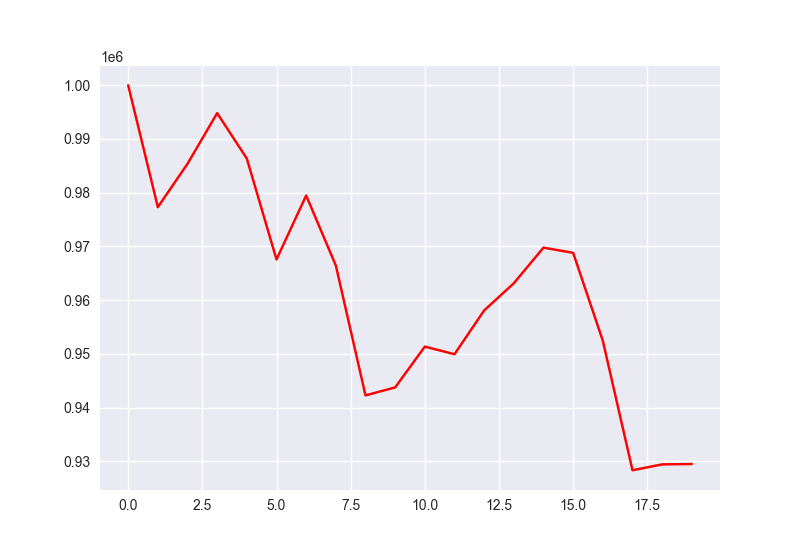

The data file committed next to this chart (first rows):
account_value, date, daily_return
1000000, 2024-03-04, 
977311, 2024-03-05, -0.02269
985381, 2024-03-06, 0.008257
994810, 2024-03-07, 0.009569
986348, 2024-03-08, -0.008506
967565, 2024-03-11, -0.01904
979473, 2024-03-12, 0.01231
966449, 2024-03-13, -0.0133
942270, 2024-03-14, -0.02502
943751, 2024-03-15, 0.001572
951348, 2024-03-18, 0.00805
949932, 2024-03-19, -0.001489
958084, 2024-03-20, 0.008581
963143, 2024-03-21, 0.005281
969771, 2024-03-22, 0.006882
968802, 2024-03-25, -0.001
952442, 2024-03-26, -0.01689
928334, 2024-03-27, -0.02531
929425, 2024-03-28, 0.001176
929495, 2024-04-01, 7.533070968190891e-05
